Run: headless pygame with SDL's dummy video driver; simulated clock (each Clock.tick advances the game by its frame time, no real sleeping); random seed 0; keys injected as events and as key.get_pressed() state; no mouse input.
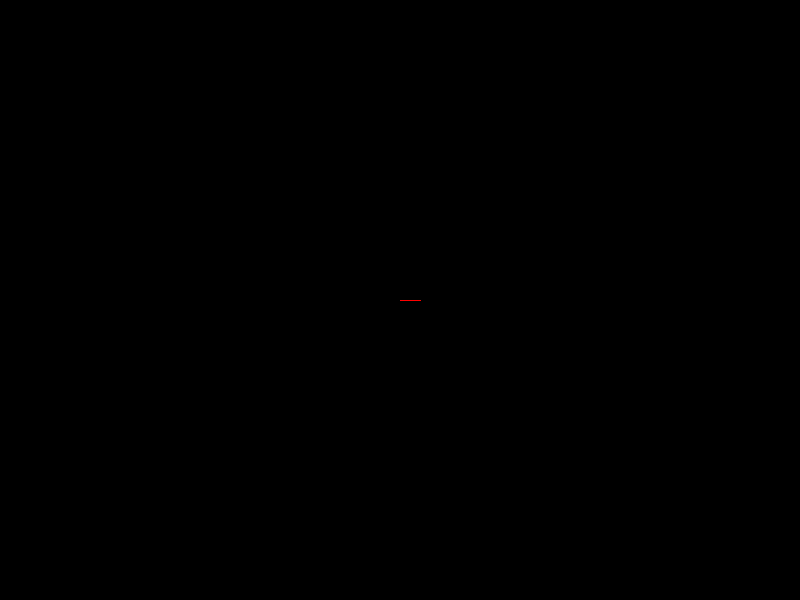
Frame 1 of 4 · flips 1–60 · no input
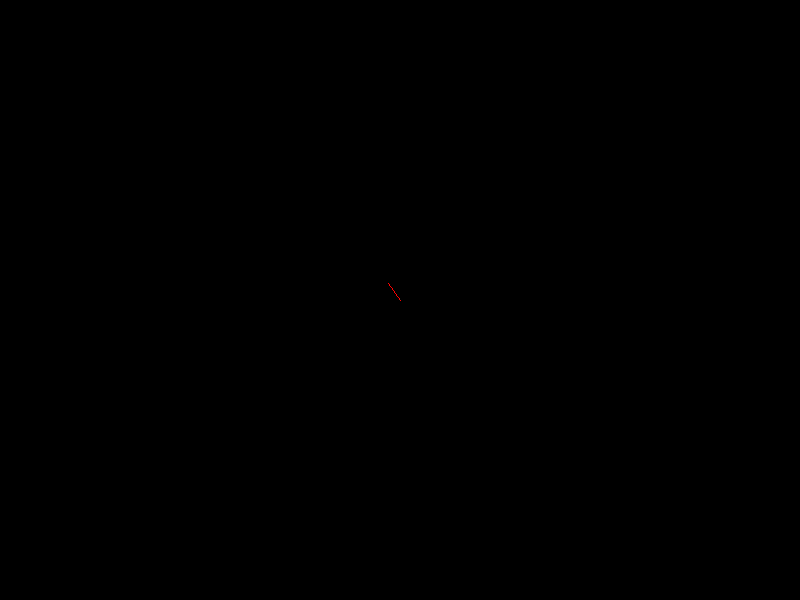
Frame 2 of 4 · flips 61–180 · tapped SPACE, RETURN · held RIGHT (→), D
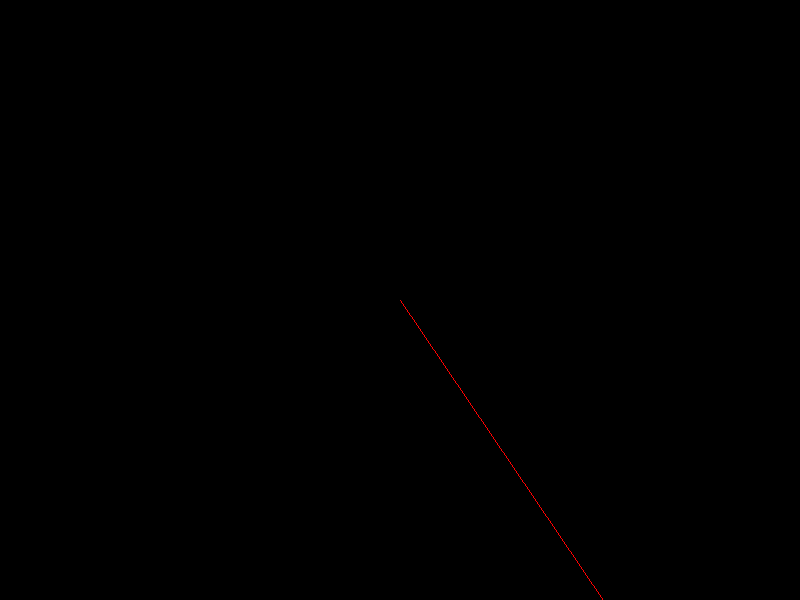
Frame 3 of 4 · flips 181–300 · held DOWN (↓), S
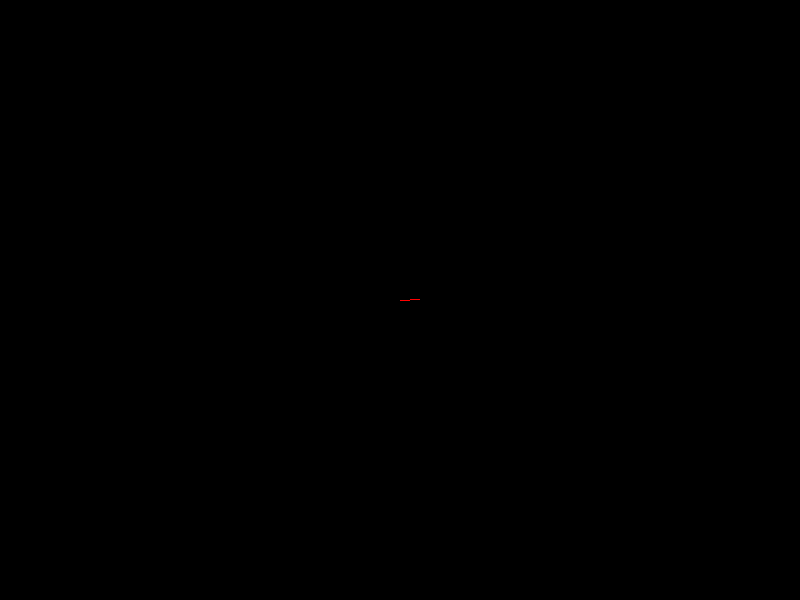
Frame 4 of 4 · flips 301–420 · held LEFT (←), A, UP (↑), W

The pygame program that drew these frames:

#!/usr/bin/env python
__author__ = "Dante Calderon"

import math
import sys
import pygame
from pygame.locals import *


pygame.init()
DISPLAY = pygame.display.set_mode((800, 600))
pygame.display.set_caption("Vector 1")


FPS = 30 # Frames por segundo
fpsClock = pygame.time.Clock()

# Colores
RED  = (255, 0,   0)
BLUE = (  0, 0, 255)
BLACK = (0, 0,0)


def limits(a):
	if a < 0:
		return 359
	elif a > 360:
		return 1
	else:
		return a



def main():

	angle = 0
	velocity = 5
	R = 20
	startPos = [400, 300]
	endPos = [30, 30]
	#        LEFT    RIGHT  UP    DOWN    
	keys = [False, False, False, False]


	while True:
		#-------- EVENT ----------------------
		for event in pygame.event.get():
			if event.type == QUIT:
				pygame.quit()
				sys.exit()
			if event.type == pygame.KEYDOWN:
				if event.key == pygame.K_LEFT:
					keys[0] = True
				if event.key == pygame.K_RIGHT:
					keys[1] = True
				if event.key == pygame.K_UP:
					keys[2] = True
				if event.key == pygame.K_DOWN:
					keys[3] = True

			if event.type == pygame.KEYUP:
				if event.key == pygame.K_LEFT:
					keys[0] = False
				if event.key == pygame.K_RIGHT:
					keys[1] = False
				if event.key == pygame.K_UP:
					keys[2] = False
				if event.key == pygame.K_DOWN:
					keys[3] = False

		#--------------------------------------
		if keys[0]:
			angle -= velocity
			angle = limits(angle)
		if keys[1]:
			angle += velocity
			angle = limits(angle)
		if keys[2]:
			R += velocity
		if keys[3]:
			R -= velocity

		DISPLAY.fill(BLACK)
		endPos[0] = math.cos(math.radians(angle)) # x Position
		endPos[1] = math.sin(math.radians(angle)) # y Position
		endPos[0] *= R
		endPos[1] *= R
		endPos[0] += 400
		endPos[1] += 300

		pygame.draw.line(DISPLAY, RED, (startPos[0], startPos[1]), (endPos[0], endPos[1]), 1)

		pygame.display.update()
		fpsClock.tick(FPS)


main()
